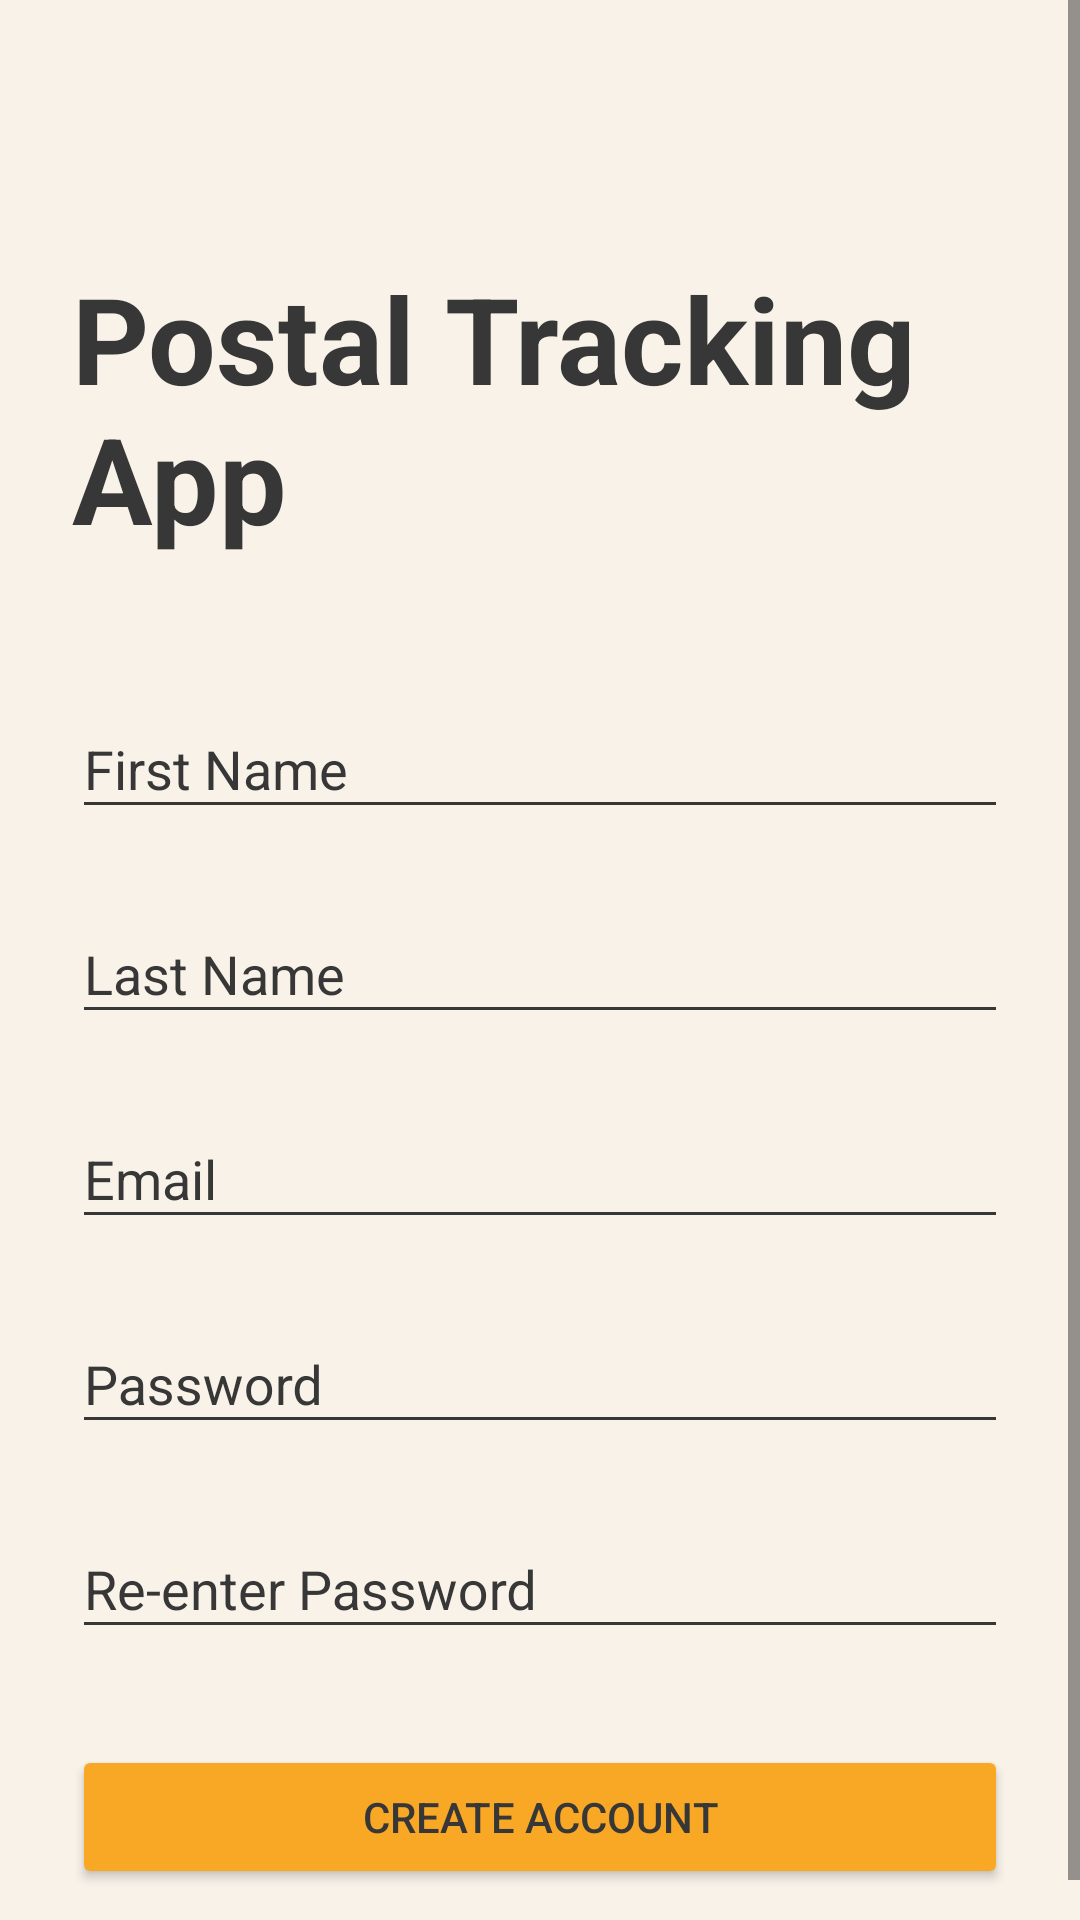

Write the Android layout XML for this screen, with the resource values it uses.
<!-- AndroidManifest.xml: application theme AppTheme.Dark -->
<!-- res/layout/activity_signup.xml -->
<?xml version="1.0" encoding="utf-8"?>
<ScrollView
    xmlns:android="http://schemas.android.com/apk/res/android"
    android:layout_width="fill_parent"
    android:layout_height="fill_parent"
    android:fitsSystemWindows="true">

    <LinearLayout
        android:orientation="vertical"
        android:layout_width="match_parent"
        android:layout_height="wrap_content"
        android:paddingTop="56dp"
        android:paddingLeft="24dp"
        android:paddingRight="24dp">

        <TextView
            android:layout_width="wrap_content"
            android:layout_height="wrap_content"
            android:layout_gravity="center"
            android:layout_marginTop="30dp"
            android:layout_marginBottom="30dp"
            android:text="@string/app_name"
            android:textColor="@color/charcoal"
            android:textSize="40sp"
            android:textStyle="bold" />

        
        <android.support.design.widget.TextInputLayout
            android:layout_width="match_parent"
            android:layout_height="wrap_content"
            android:layout_marginTop="8dp"
            android:layout_marginBottom="8dp">

            <EditText
                android:id="@+id/input_firstName"
                android:layout_width="match_parent"
                android:layout_height="wrap_content"
                android:hint="First Name"
                android:inputType="textPersonName"
                android:textColor="@color/charcoal"
                android:textColorHint="@color/charcoal" />
        </android.support.design.widget.TextInputLayout>

        
        <android.support.design.widget.TextInputLayout
            android:layout_width="match_parent"
            android:layout_height="wrap_content"
            android:layout_marginTop="8dp"
            android:layout_marginBottom="8dp">

            <EditText
                android:id="@+id/input_lastName"
                android:layout_width="match_parent"
                android:layout_height="wrap_content"
                android:hint="Last Name"
                android:inputType="textPersonName"
                android:textColor="@color/charcoal"
                android:textColorHint="@color/charcoal" />
        </android.support.design.widget.TextInputLayout>



        
        <android.support.design.widget.TextInputLayout
            android:layout_width="match_parent"
            android:layout_height="wrap_content"
            android:layout_marginTop="8dp"
            android:layout_marginBottom="8dp">

            <EditText
                android:id="@+id/input_email"
                android:layout_width="match_parent"
                android:layout_height="wrap_content"
                android:hint="Email"
                android:inputType="textEmailAddress"
                android:textColor="@color/charcoal"
                android:textColorHint="@color/charcoal" />
        </android.support.design.widget.TextInputLayout>


        

        
        <android.support.design.widget.TextInputLayout
            android:layout_width="match_parent"
            android:layout_height="wrap_content"
            android:layout_marginTop="8dp"
            android:layout_marginBottom="8dp">

            <EditText
                android:id="@+id/input_password"
                android:layout_width="match_parent"
                android:layout_height="wrap_content"
                android:hint="Password"
                android:inputType="textPassword"
                android:textColor="@color/charcoal"
                android:textColorHint="@color/charcoal" />
        </android.support.design.widget.TextInputLayout>

        
        <android.support.design.widget.TextInputLayout
            android:layout_width="match_parent"
            android:layout_height="wrap_content"
            android:layout_marginTop="8dp"
            android:layout_marginBottom="8dp">

            <EditText
                android:id="@+id/input_reEnterPassword"
                android:layout_width="match_parent"
                android:layout_height="wrap_content"
                android:hint="Re-enter Password"
                android:inputType="textPassword"
                android:textColor="@color/charcoal"
                android:textColorHint="@color/charcoal" />
        </android.support.design.widget.TextInputLayout>

        
        <android.support.v7.widget.AppCompatButton
            android:id="@+id/btn_signup"
            android:layout_width="fill_parent"
            android:layout_height="wrap_content"
            android:layout_marginTop="24dp"
            android:layout_marginBottom="24dp"
            android:padding="12dp"
            android:text="Create Account"
            android:textColor="@color/charcoal" />

    </LinearLayout>
</ScrollView>
<!-- resources referenced by this layout -->
<resources>
  <color name="charcoal">#373737</color>
  <string name="app_name">Postal Tracking App</string>
  <style name="AppTheme.Dark" parent="Theme.AppCompat.NoActionBar">
          <item name="colorPrimary">@color/primary</item>
          <item name="colorPrimaryDark">@color/primary_dark</item>
          <item name="colorAccent">@color/charcoal</item>
  
          <item name="android:windowBackground">@color/primary</item>
          <item name="android:background">@color/primary</item>
          <item name="colorControlNormal">@color/charcoal</item>
          <item name="colorControlActivated">@color/charcoal</item>
          <item name="colorControlHighlight">@color/charcoal</item>
          <item name="android:textColorHint">@color/charcoal</item>
  
          <item name="colorButtonNormal">@color/primary_darker</item>
          <item name="android:textColorPrimary">@color/charcoal</item>
          <item name="android:textColor">@color/charcoal</item>
  
      </style>
  <color name="primary">#f9f2e9</color>
  <color name="primary_dark">#76be2f</color>
  <color name="primary_darker">#F9A825</color>
</resources>
